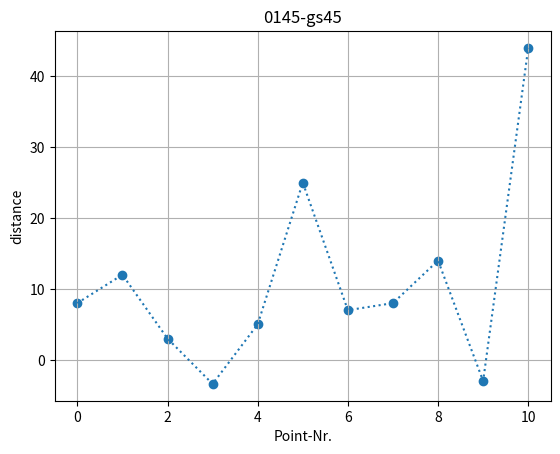
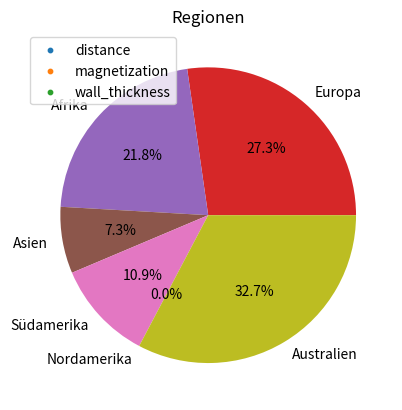

Generate these figures, in order, with matplotlib:
import matplotlib.pyplot as plt


class VisualisationData:

    def __init__(self):
        pass

    @staticmethod
    def create_scatter_plot(y_ax_data, file_name):
        y_key = list(y_ax_data.keys())[0]
        y_values = y_ax_data[y_key]
        index_data = list(range(len(list(y_ax_data.values())[0])))

        fig, ax = plt.subplots()
        ax.set_ylabel(y_key)
        ax.set_xlabel("Point-Nr.")
        ax.scatter(index_data, y_values)

        plt.plot(y_values, linestyle='dotted')
        plt.grid()
        plt.title(file_name)
        plt.show()

    @staticmethod
    def create_pie_chart(data_set, data_labels, pie_title):
        plt.pie(data_set, labels=data_labels, autopct='%1.1f%%')
        plt.title(pie_title)
        plt.gca().set_axis_off()
        plt.show()

    @staticmethod
    def create_scatterplot_with_different_data_src(data_sets, file_name):
        index_data = list(range(len(list(data_sets[0].values())[0])))

        fig, ax = plt.subplots()

        for data_set in data_sets:
            if len(data_set) == len(data_sets[0]):
                y_ax_data = list(data_set.values())[0]
                ax.scatter(index_data, y_ax_data, label=list(data_set.keys())[0], s=10)

        ax.set_ylabel(list(data_sets[0].keys())[0])
        ax.set_xlabel("Point-Nr.")
        ax.legend()

        plt.legend()
        plt.grid()
        plt.title(file_name)
        plt.show()

    @staticmethod
    def create_scatterplot_with_different_data_src_without_index(data_sets_x, data_sets_y, x_ax_label, y_ax_label,plotName):

        fig, ax = plt.subplots()

        for index, x_data in enumerate(data_sets_x):
            ax.scatter(x_data, data_sets_y[index])

        ax.set_xlabel(x_ax_label)
        ax.set_ylabel(y_ax_label)
        ax.legend()

        plt.grid()
        plt.title(plotName)
        plt.show()


if __name__ == '__main__':
    y_data = {"distance": [8, 12, 3, -3.4, 5, 25, 7, 8, 14, -3, 44]}
    VisualisationData.create_scatter_plot(y_data, file_name="0145-gs45")

    full_data_set = [
        {"distance": [4, 12, 3, -3.4, 5, 25, 7, 8, 14, -3, 44]},
        {"magnetization": [8, 5, 3, -3.4, 5, 25, 7, 8, 4, 0, -4]},
        {"wall_thickness": [5, 5, 3, -3.4, -5, 4, 7, 8, 4, 0, -4]}
    ]
    VisualisationData.create_scatterplot_with_different_data_src(full_data_set, file_name="0145-gs45")

    pie_set = [15, 12, 4, 6, 0, 18]
    pie_label = ["Europa", "Afrika", "Asien", "Südamerika", "Nordamerika", "Australien"]

    VisualisationData.create_pie_chart(pie_set, pie_label, pie_title="Regionen")
